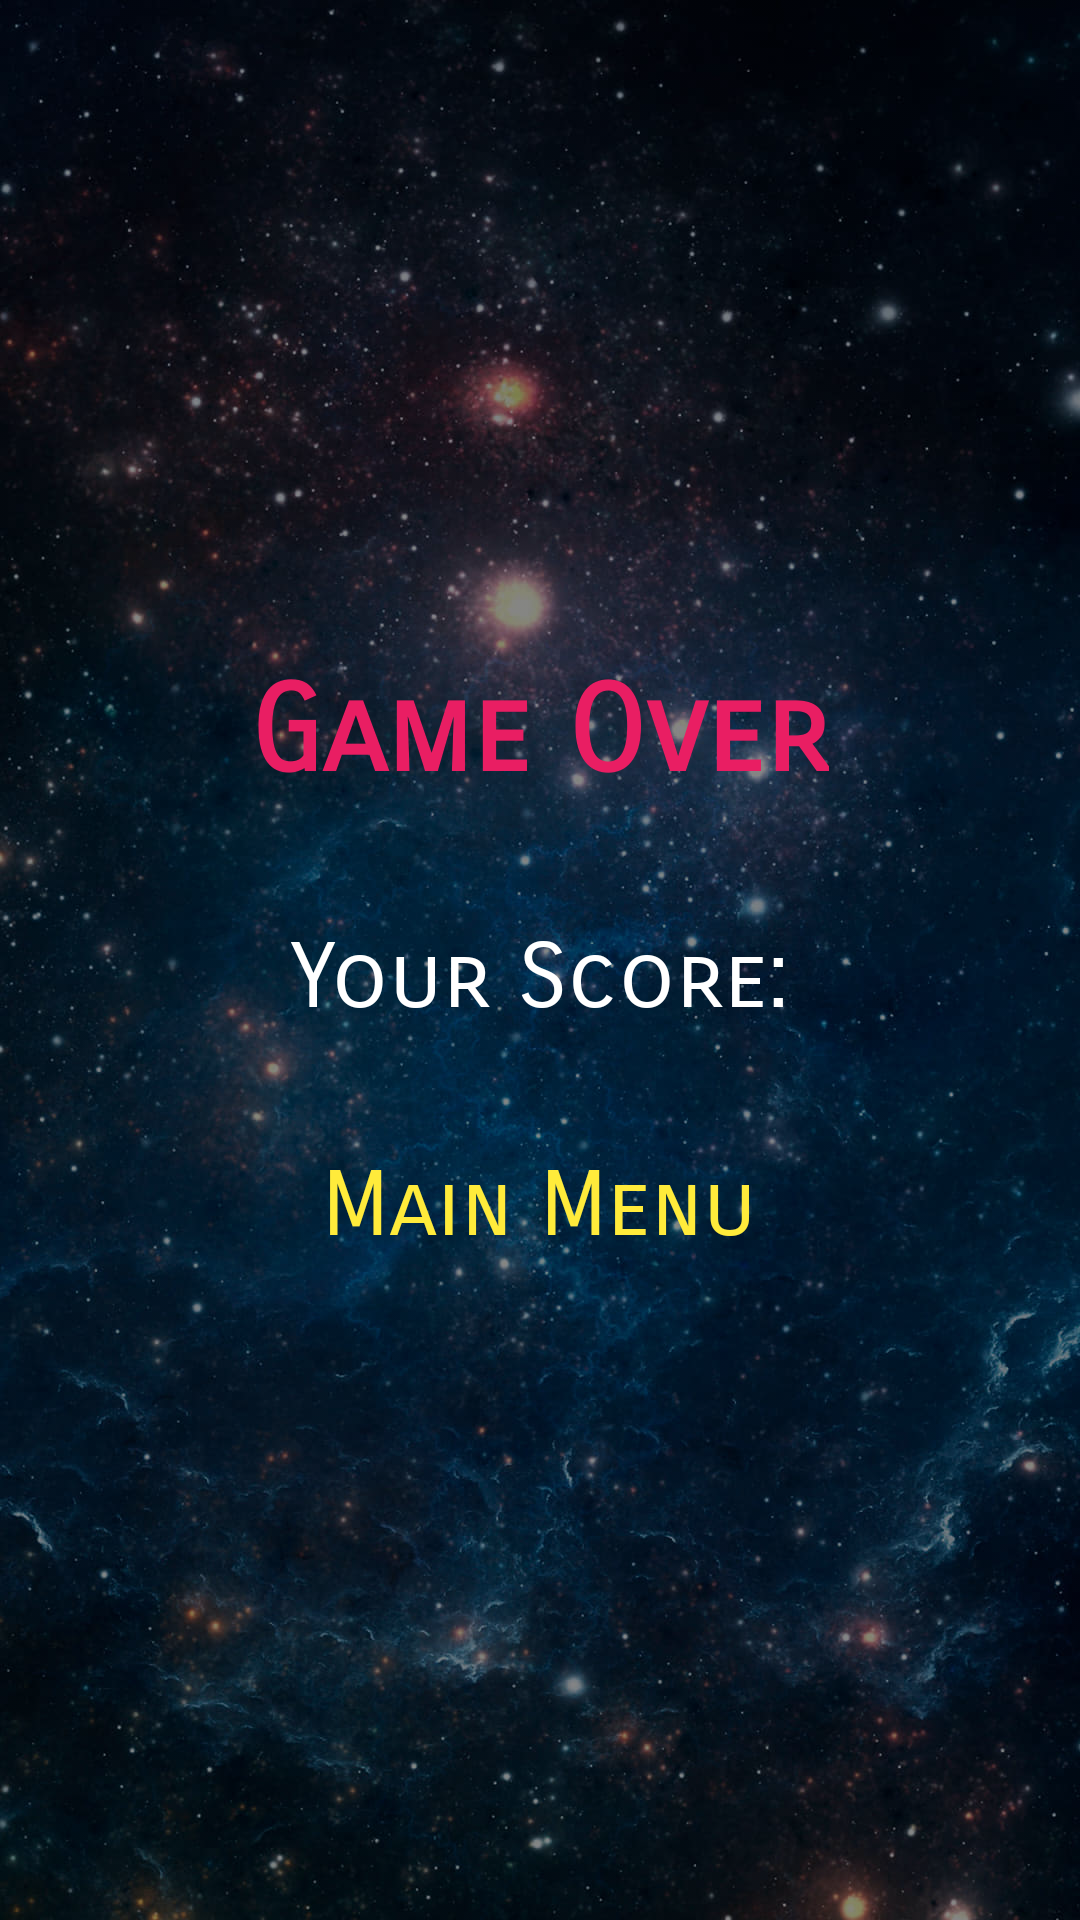

Reconstruct the res/layout file that produces this screen, plus the resources it refers to.
<!-- AndroidManifest.xml: application theme Theme.GalaxyGlide -->
<!-- res/layout/highscore_activity.xml -->
<?xml version="1.0" encoding="utf-8"?>
<LinearLayout xmlns:android="http://schemas.android.com/apk/res/android"
    xmlns:app="http://schemas.android.com/apk/res-auto"
    xmlns:tools="http://schemas.android.com/tools"
    android:layout_width="match_parent"
    android:layout_height="match_parent"
    android:background="@drawable/backgroundimage"
    android:backgroundTint="#79000000"
    android:backgroundTintMode="src_atop"
    android:orientation="vertical"
    tools:context=".ScoreActivity">

    <LinearLayout
        android:layout_width="match_parent"
        android:layout_height="match_parent"
        android:gravity="center"
        android:orientation="vertical">

        <TextView
            android:id="@+id/gameOver"
            android:layout_width="wrap_content"
            android:layout_height="wrap_content"
            android:layout_margin="20dp"
            android:fontFamily="sans-serif-smallcaps"
            android:text="@string/game_over"
            android:textColor="#E91E63"
            android:textSize="40sp"
            android:textStyle="bold" />

        <LinearLayout
            android:layout_width="match_parent"
            android:layout_height="wrap_content"
            android:gravity="center"
            android:orientation="horizontal">

            <TextView
                android:id="@+id/highScores"
                android:layout_width="wrap_content"
                android:layout_height="wrap_content"
                android:layout_margin="20dp"
                android:fontFamily="sans-serif-smallcaps"
                android:text="@string/your_score"
                android:textColor="@color/white"
                android:textSize="30sp" />


        </LinearLayout>

        <TextView
            android:id="@+id/mainMenu"
            android:layout_width="wrap_content"
            android:layout_height="wrap_content"
            android:layout_margin="20dp"
            android:fontFamily="sans-serif-smallcaps"
            android:text="@string/main_menu"
            android:textColor="#FFEB3B"
            android:textSize="30sp" />


    </LinearLayout>

</LinearLayout>
<!-- resources referenced by this layout -->
<resources>
  <!-- drawable backgroundimage: jpg bitmap (drawable, 173500 bytes) -->
  <string name="game_over">Game Over</string>
  <string name="main_menu">Main Menu</string>
  <string name="your_score">Your Score:</string>
  <style name="Theme.GalaxyGlide" parent="Base.Theme.GalaxyGlide" />
  <style name="Base.Theme.GalaxyGlide" parent="Theme.AppCompat.Light.NoActionBar">
          
          
      </style>
  <!-- not gathered from this repository: default colours our renderer supplied (Android Studio template values) -->
  <color name="white">#FFFFFFFF</color>
</resources>
